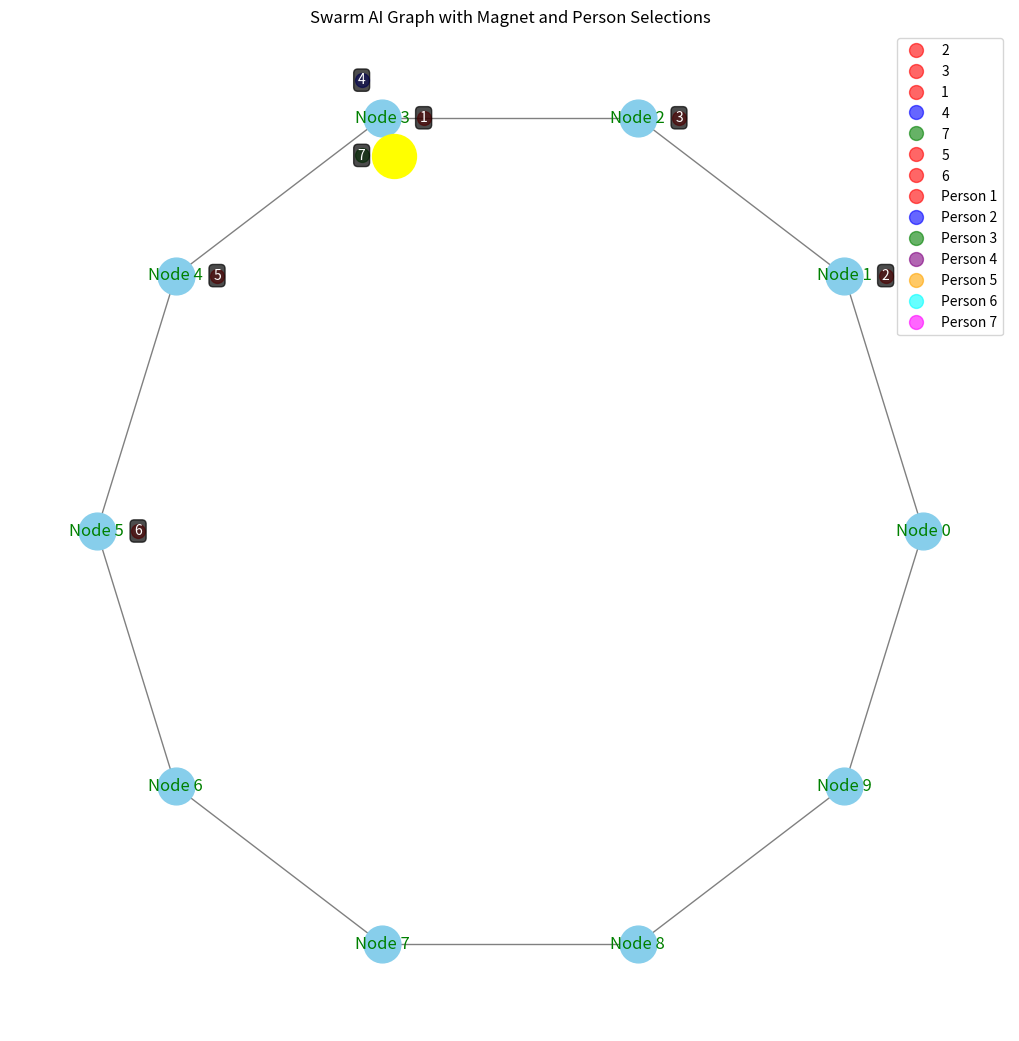

The matplotlib source for this figure:
import networkx as nx
import matplotlib.pyplot as plt
import numpy as np


def create_positions(num_nodes):
    """Generate positions for nodes in a hexagon shape."""
    positions = {}
    for i in range(num_nodes):
        angle = 2 * np.pi * i / num_nodes
        x = np.cos(angle)
        y = np.sin(angle)
        positions[i] = (x, y)
    return positions


def create_edges(num_nodes):
    """Generate edges to form a hexagon."""
    edges = [(i, (i + 1) % num_nodes) for i in range(num_nodes)]
    return edges


def get_diamond_coords(center, count):
    """Generate coordinates for the diamond shape around the center node."""
    angle_offset = 2 * np.pi / count
    radius = 0.1  # Adjust this radius as needed for visual spacing
    return [(center[0] + radius * np.cos(angle_offset * i),
             center[1] + radius * np.sin(angle_offset * i)) for i in range(count)]


def update_magnet_position(positions, node_person_counts):
    """Calculate the new position for the magnet based on where the people are swarming the most."""
    max_person_node = max(node_person_counts, key=node_person_counts.get)
    high_weight_factor = 5  # Factor to move closer to the high weight node
    total_weight = sum(node_person_counts.values()) + (high_weight_factor - 1) * node_person_counts[max_person_node]
    new_magnet_x = (sum(positions[node][0] * node_person_counts[node] for node in node_person_counts) +
                    (high_weight_factor - 1) * positions[max_person_node][0] * node_person_counts[
                        max_person_node]) / total_weight
    new_magnet_y = (sum(positions[node][1] * node_person_counts[node] for node in node_person_counts) +
                    (high_weight_factor - 1) * positions[max_person_node][1] * node_person_counts[
                        max_person_node]) / total_weight
    return new_magnet_x, new_magnet_y


def draw_graph(num_nodes, selections):
    """Draw the graph with nodes, edges, and swarming people."""
    positions = create_positions(num_nodes)
    edges = create_edges(num_nodes)
    g = nx.Graph()
    g.add_edges_from(edges)

    # Calculate the number of people swarming at each node
    node_person_counts = {node: 0 for node in range(num_nodes)}
    node_person_map = {node: [] for node in range(num_nodes)}
    for person, node in selections.items():
        node_person_counts[node] += 1
        node_person_map[node].append(person)

    # Calculate new magnet position
    magnet_x, magnet_y = update_magnet_position(positions, node_person_counts)
    positions['magnet'] = (magnet_x, magnet_y)

    # Draw the graph
    plt.figure(figsize=(10, 10))
    nx.draw(g, pos=positions, with_labels=False, node_size=700, node_color='skyblue', edge_color='gray', font_size=10)

    # Add labels to the nodes
    labels = {i: f'Node {i}' for i in range(num_nodes)}
    labels['magnet'] = ''
    nx.draw_networkx_labels(g, pos=positions, labels=labels, font_size=12, font_color='green')

    # Draw the central magnet as a larger node
    nx.draw_networkx_nodes(g, pos=positions, nodelist=['magnet'], node_size=1000, node_color='yellow')

    # Draw circles for each person's selection inside a diamond shape around the selected nodes
    colors = ['red', 'blue', 'green', 'purple', 'orange', 'cyan', 'magenta']
    for node, count in node_person_counts.items():
        if count > 0:
            diamond_coords = get_diamond_coords(positions[node], count)
            for j, (person, coord) in enumerate(zip(node_person_map[node], diamond_coords)):
                plt.plot(*coord, 'o', color=colors[j % len(colors)], markersize=10, alpha=0.6, label=f'{person}')
                plt.text(coord[0], coord[1], person, fontsize=10, ha='center', va='center', color='white',
                         bbox=dict(facecolor='black', alpha=0.7, edgecolor='black', boxstyle='round,pad=0.3'))

    # Manually add legend entries
    for i, color in enumerate(colors[:len(selections)]):
        plt.plot([], [], 'o', color=color, markersize=10, alpha=0.6, label=f'Person {i + 1}')

    plt.legend(loc='upper right')

    # Draw the circular connections
    # circle = plt.Circle((0, 0), 1.2, color='blue', fill=False, linestyle='dotted')
    # plt.gca().add_patch(circle)

    # Show plot
    plt.title("Swarm AI Graph with Magnet and Person Selections")
    plt.axis('off')
    plt.show()


# Example usage:
num_nodes = 10  # Total number of nodes in the hexagon
selections = {
    1: 3,  # Person 1 chooses 3rd node
    2: 1,  # Person 2 chooses 1st node
    3: 2,  # Person 3 chooses 2nd node
    4: 3,  # Person 4 chooses 3rd node
    5: 4,  # Person 5 chooses 4th node
    6: 5,  # Person 6 chooses 6th node
    7: 3  # Person 7 chooses 3rd node
}

draw_graph(num_nodes, selections)
